2-way image classification set "img_for_training" from GitHub (ishitamed19/EEG-Correlates-of-Genetic-Predisposition-to-Alcoholism-using-Deep-Learning); label vocabulary: alcoholic, control.

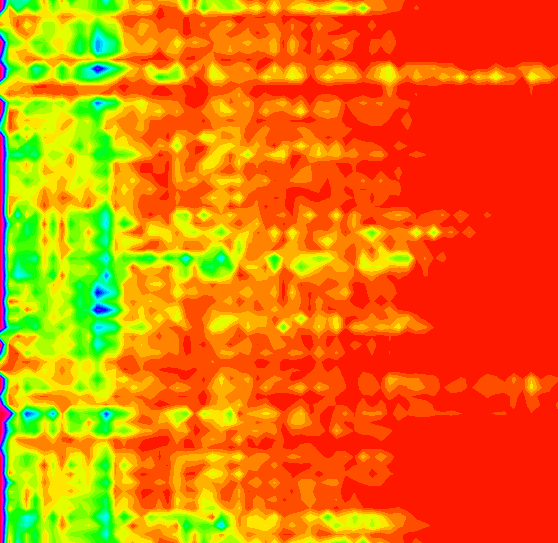
Label: alcoholic

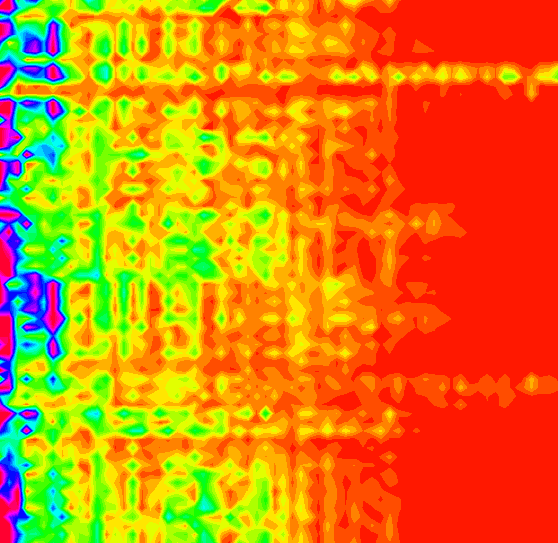
Label: control

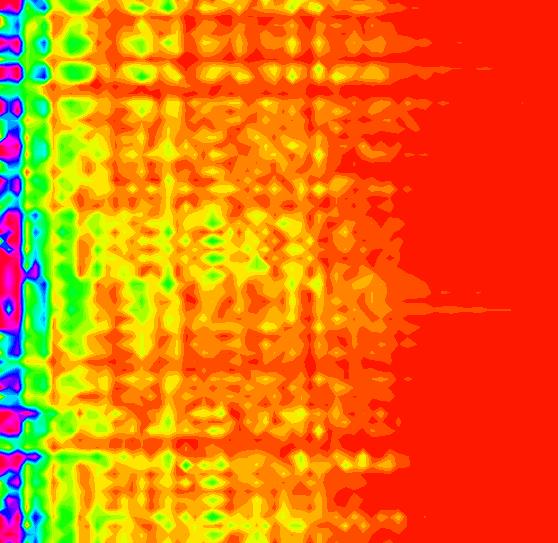
Label: alcoholic

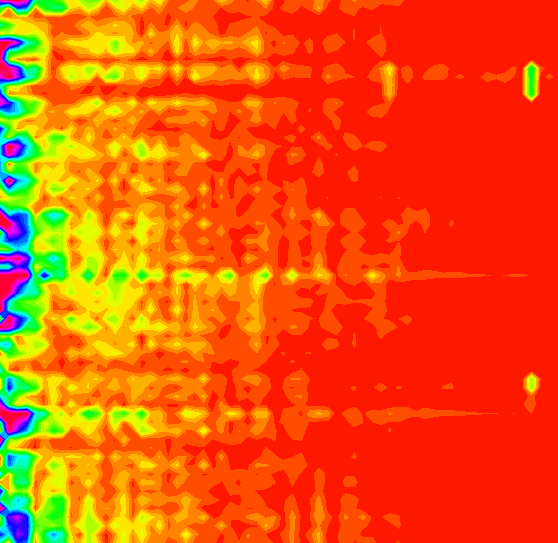
Label: control

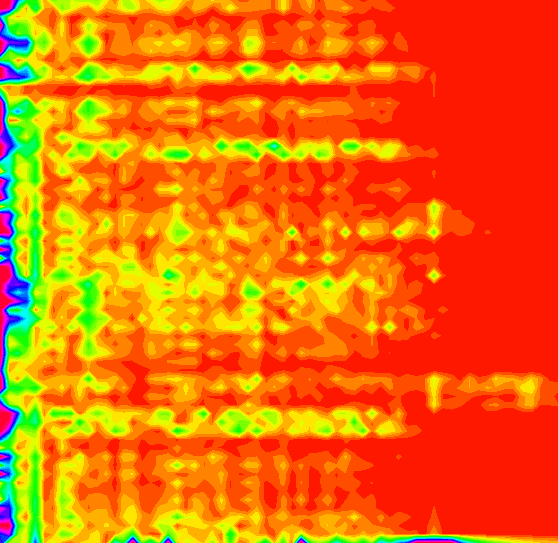
Label: alcoholic

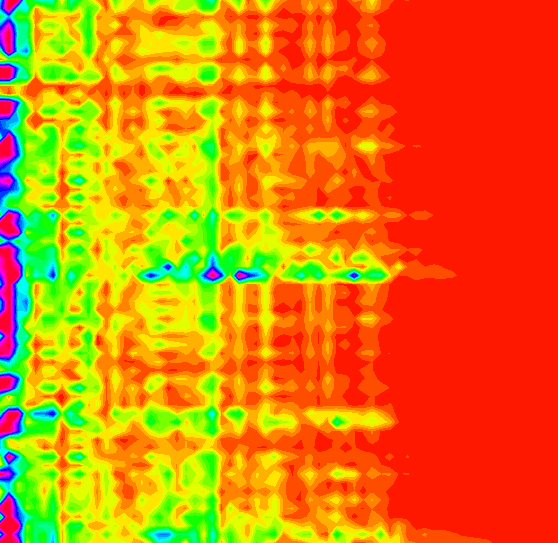
Label: control
